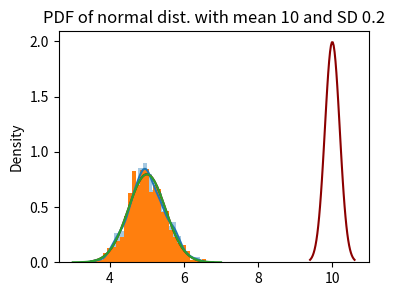

Write Python code to recreate this figure.
# -*- coding: utf-8 -*-
"""
Probability lab #6

[redacted]
"""

import numpy as np
import matplotlib.pyplot as plt
import seaborn as sns
from scipy.stats import norm

plt.rcParams['figure.figsize'] = [4,3]
plt.rcParams['font.size'] = 10

# 6
def norm_plot(mean, sd):
    x = np.linspace(mean-3*sd, mean+3*sd)
    probs = norm.pdf(x, loc=mean, scale=sd)
    plt.plot(x, probs, color="darkred")
    plt.title('PDF of normal dist. with mean {} and SD {}'.format(mean, sd))
    
norm_plot(5, 0.5)

# 7
x = np.random.normal(5, 0.5, size=1000)
sns.distplot(x)

# 8

# part a
norm_plot(10, np.sqrt(0.04))

# part b
# A standard deviation is sqrt(0.04) = 0.2.  I expect 68% of
# the measurements to lie within 1 standard deviation of 10,
# so I expect 68% of the measurements to lie in [9.8, 10.2]

# part c
# Analytical solution: 0.4 meters is two standard deviations, so by the 68-95-99.7
# rule I expect 95% of the measurements to fall within 0.4 meters of the true distance.
#
# Simulation solution:

x = np.random.normal(10, 0.2, size=1000)
p = np.mean(np.absolute(x - 10.0) < 0.4)

# 9

# sample and plot histogram
x = np.random.normal(5, 0.5, size=1000)
plt.hist(x, bins=30, density=True)
# plot pdf of normal distribution
x = np.linspace(3, 7)
probs = norm.pdf(x, loc=5, scale=0.5)
plt.plot(x, probs)
